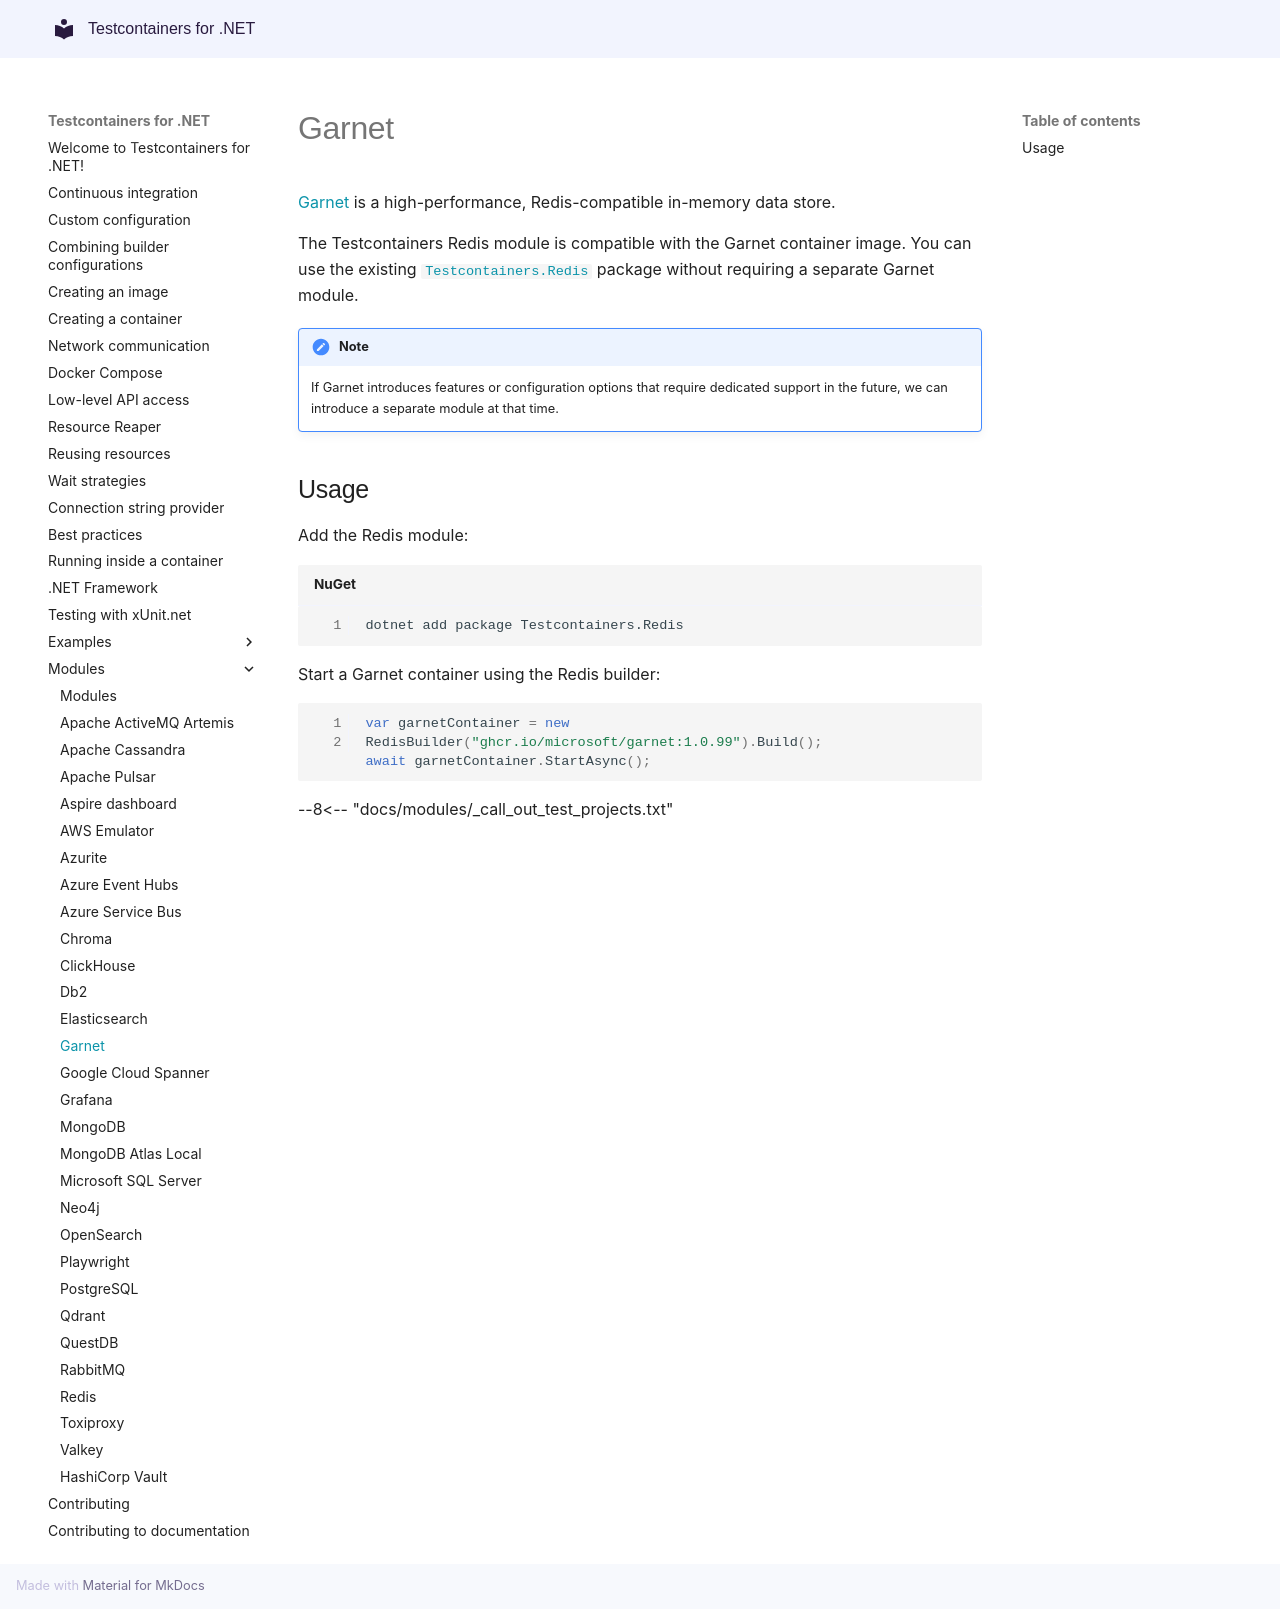

repository: testcontainers/testcontainers-dotnet · page: modules/garnet/index.html · generator: mkdocs

# Garnet

[Garnet](https://github.com/microsoft/garnet) is a high-performance, Redis-compatible in-memory data store.

The Testcontainers Redis module is compatible with the Garnet container image. You can use the existing [`Testcontainers.Redis`](/modules/redis/) package without requiring a separate Garnet module.

!!! note

    If Garnet introduces features or configuration options that require dedicated support in the future, we can introduce a separate module at that time.

## Usage

Add the Redis module:

```shell title="NuGet"
dotnet add package Testcontainers.Redis
```

Start a Garnet container using the Redis builder:

```csharp
var garnetContainer = new RedisBuilder("ghcr.io/microsoft/garnet:1.0.99").Build();
await garnetContainer.StartAsync();
```

--8<-- "docs/modules/_call_out_test_projects.txt"
